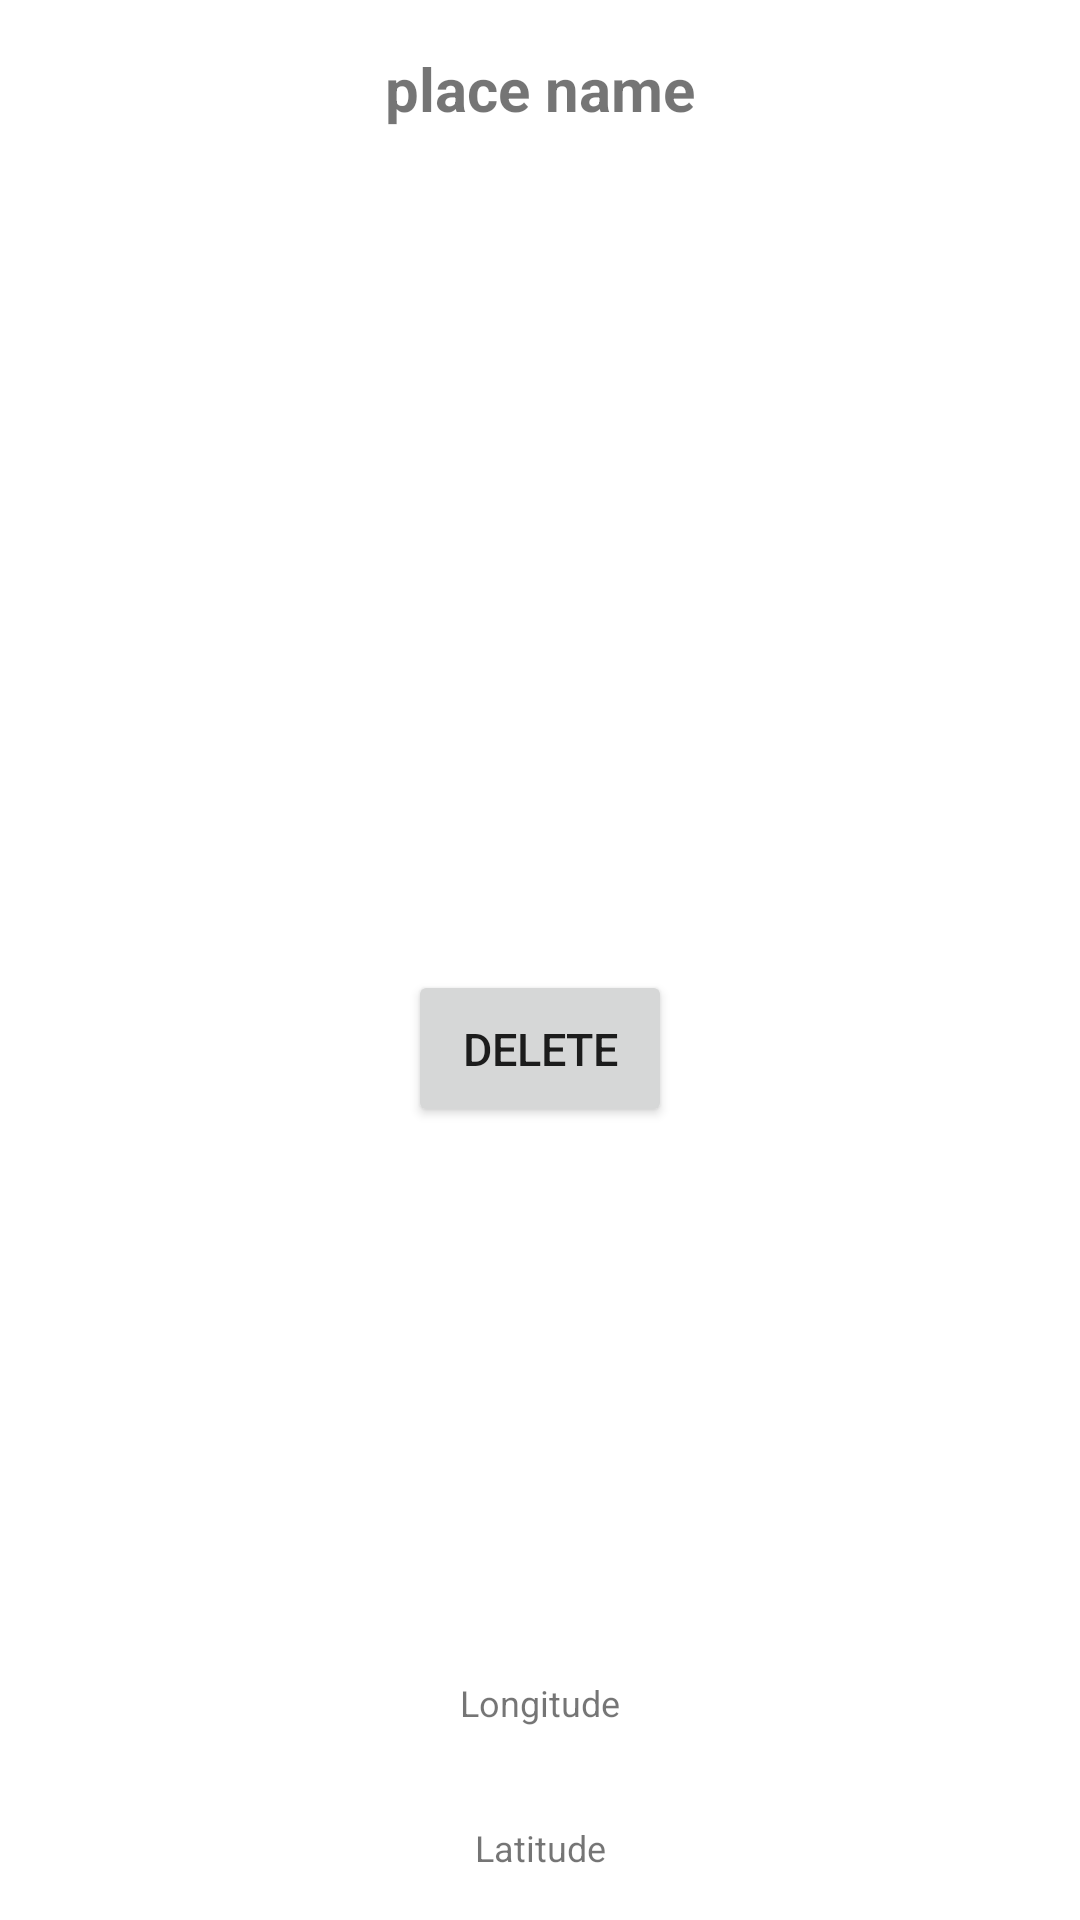

Layout XML and referenced resources for this Android screen:
<!-- AndroidManifest.xml: application theme Theme.MapsParking -->
<!-- res/layout/activity_show.xml -->
<?xml version="1.0" encoding="utf-8"?>
<androidx.constraintlayout.widget.ConstraintLayout xmlns:android="http://schemas.android.com/apk/res/android"
    xmlns:app="http://schemas.android.com/apk/res-auto"
    xmlns:tools="http://schemas.android.com/tools"
    android:layout_width="match_parent"
    android:layout_height="match_parent"
    tools:context=".ShowActivity">

    <TextView
        android:id="@+id/textViewName"
        android:layout_width="wrap_content"
        android:layout_height="wrap_content"
        android:text="place name"
        app:layout_constraintStart_toStartOf="parent"
        app:layout_constraintEnd_toEndOf="parent"
        app:layout_constraintTop_toTopOf="parent"
        app:layout_constraintHorizontal_bias="0.5"
        app:layout_constraintVertical_bias="0.1"
        android:textSize="20sp"
        android:textStyle="bold"
        android:gravity="center"
        android:textAlignment="center"
        android:padding="16dp"
        />


    <Button
        android:id="@+id/buttonDelete"
        android:layout_width="wrap_content"
        android:layout_height="wrap_content"
        android:padding="16dp"
        android:text="Delete"
        android:textSize="15sp"
        app:layout_constraintBottom_toBottomOf="parent"
        app:layout_constraintEnd_toEndOf="parent"
        app:layout_constraintHorizontal_bias="0.5"
        app:layout_constraintStart_toStartOf="parent"
        app:layout_constraintTop_toBottomOf="@+id/textViewName"
        app:layout_constraintVertical_bias="0.5" />

        


    <TextView
        android:id="@+id/textViewlatitude"
        android:layout_width="wrap_content"
        android:layout_height="wrap_content"
        android:text="Latitude"
        app:layout_constraintStart_toStartOf="parent"
        app:layout_constraintEnd_toEndOf="parent"
        app:layout_constraintBottom_toBottomOf="parent"
        app:layout_constraintHorizontal_bias="0.5"
        android:textSize="12sp"
        android:textAlignment="center"
        android:gravity="center"
        android:padding="16dp"
        />

    <TextView
        android:id="@+id/textViewlongitude"
        android:layout_width="wrap_content"
        android:layout_height="wrap_content"
        android:gravity="center"
        android:padding="16dp"
        android:text="Longitude"
        android:textAlignment="center"
        android:textSize="12sp"
        app:layout_constraintBottom_toTopOf="@+id/textViewlatitude"
        app:layout_constraintEnd_toEndOf="parent"
        app:layout_constraintHorizontal_bias="0.5"
        app:layout_constraintStart_toStartOf="parent" />
</androidx.constraintlayout.widget.ConstraintLayout>
<!-- resources referenced by this layout -->
<resources>
  <style name="Theme.MapsParking" parent="Theme.MaterialComponents.DayNight.DarkActionBar">
          
          <item name="colorPrimary">@color/purple_500</item>
          <item name="colorPrimaryVariant">@color/purple_700</item>
          <item name="colorOnPrimary">@color/white</item>
          
          <item name="colorSecondary">@color/teal_200</item>
          <item name="colorSecondaryVariant">@color/teal_700</item>
          <item name="colorOnSecondary">@color/black</item>
          
          <item name="android:statusBarColor">?attr/colorPrimaryVariant</item>
          
      </style>
  <color name="purple_500">#0077c9</color>
  <color name="purple_700">#0077c9</color>
  <color name="white">#FFFFFFFF</color>
  <color name="teal_200">#FF03DAC5</color>
  <color name="teal_700">#FF018786</color>
  <color name="black">#FF000000</color>
</resources>
